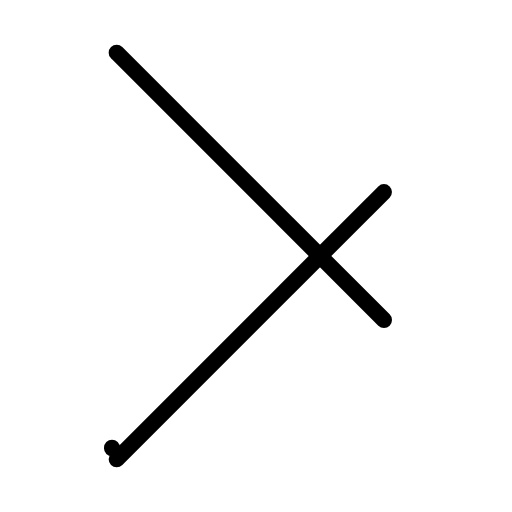
t = 0.00 s
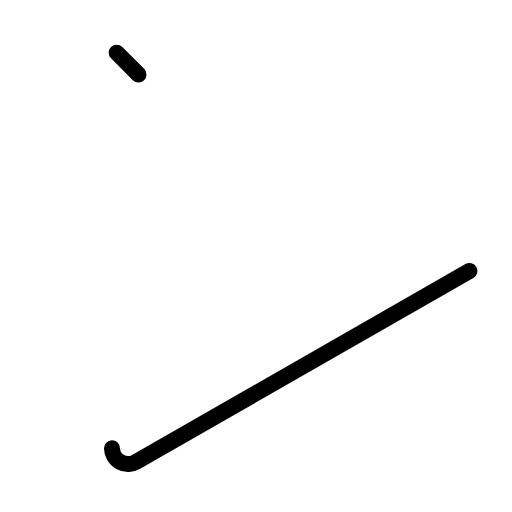
t = 0.60 s
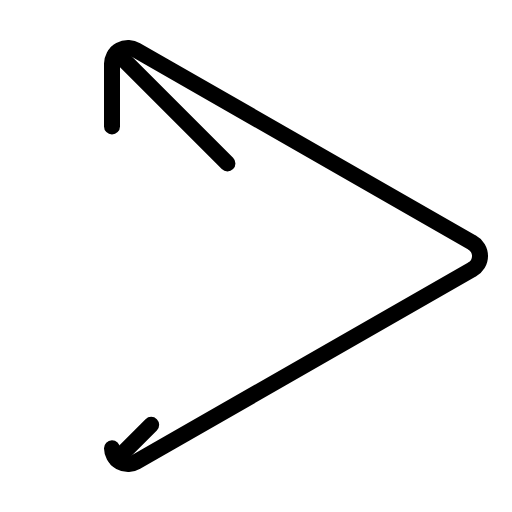
t = 0.98 s
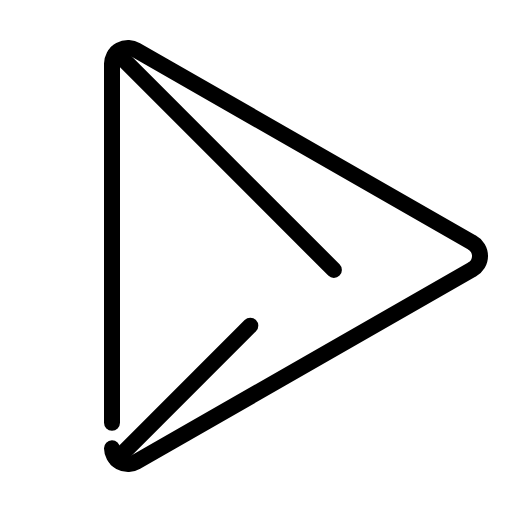
t = 1.35 s
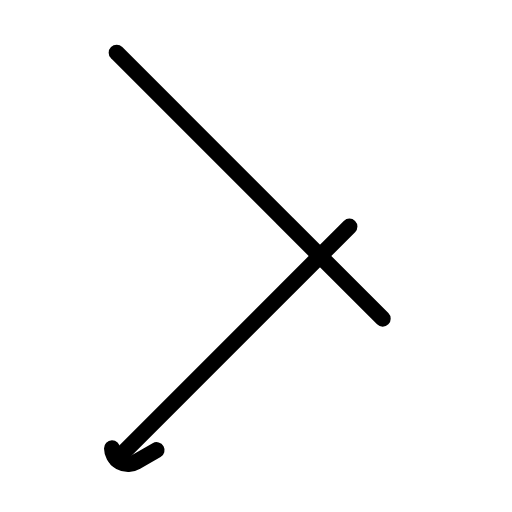
t = 1.73 s

The animated SVG that drew these frames (rendered in a browser with its animation timeline set to each time). Animation: 1 CSS @keyframes rule; one cycle of 2.10 s, repeats indefinitely.

<svg xmlns="http://www.w3.org/2000/svg" viewBox="0 0 256 256">
  <style>
    .draw-line {
      stroke-dasharray: 1;
      stroke-dashoffset: 0;
    }
    svg:hover .draw-line {
      animation: phosphor-draw-in 1.5s ease-in-out infinite;
    }
    @keyframes phosphor-draw-in {
      0%   { stroke-dashoffset: 1; }
      100% { stroke-dashoffset: 0; }
    }
  </style><rect width="256" height="256" fill="none"/><path d="M56,224.14a8,8,0,0,0,12.06,6.77L235.9,134.84a7.75,7.75,0,0,0,0-13.68L68.06,25.09A8,8,0,0,0,56,31.86Z" fill="none" stroke="currentColor" stroke-linecap="round" stroke-linejoin="round" stroke-width="8" class="draw-line" pathLength="1" style="animation-delay: 0s"/><line x1="58.33" y1="26.33" x2="192" y2="160" fill="none" stroke="currentColor" stroke-linecap="round" stroke-linejoin="round" stroke-width="8" class="draw-line" pathLength="1" style="animation-delay: 0.3s"/><line x1="58.33" y1="229.67" x2="191.98" y2="96.02" fill="none" stroke="currentColor" stroke-linecap="round" stroke-linejoin="round" stroke-width="8" class="draw-line" pathLength="1" style="animation-delay: 0.6s"/></svg>
